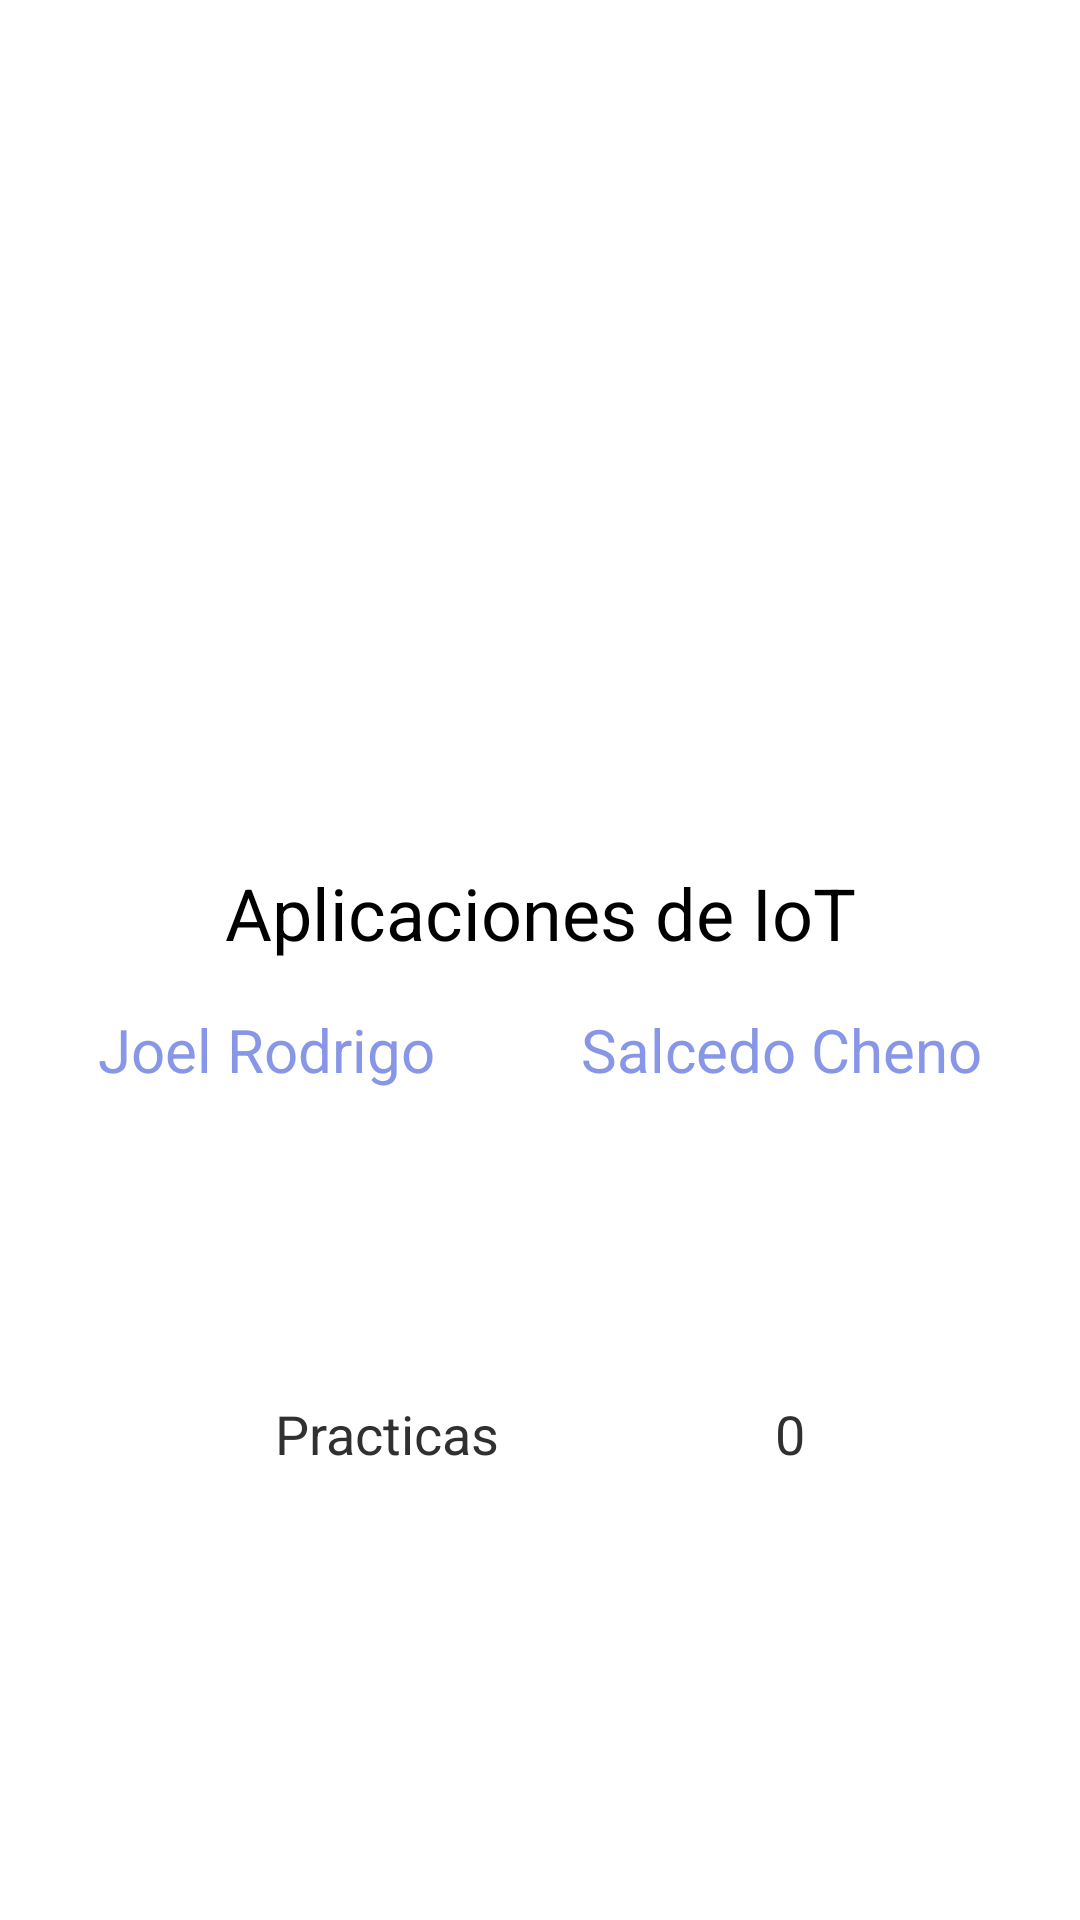

Layout XML and referenced resources for this Android screen:
<!-- AndroidManifest.xml: application theme Theme.Act1 -->
<!-- res/layout/fragment_home.xml -->
<?xml version="1.0" encoding="utf-8"?>
<androidx.constraintlayout.widget.ConstraintLayout xmlns:android="http://schemas.android.com/apk/res/android"
    xmlns:app="http://schemas.android.com/apk/res-auto"
    xmlns:tools="http://schemas.android.com/tools"
    android:layout_width="match_parent"
    android:layout_height="match_parent"
    tools:context=".MainActivity"
    android:background="@color/white"
    android:layout_margin="16dp">

    <ImageView
        android:layout_margin="16dp"
        android:id="@+id/die"
        android:layout_width="256dp"
        android:layout_height="256dp"
        app:layout_constraintTop_toTopOf="parent"
        app:layout_constraintStart_toStartOf="parent"
        app:layout_constraintEnd_toEndOf="parent"
        android:src="@drawable/die"
        android:contentDescription="@string/whyisthisamust" />

    <TextView
        android:layout_margin="16dp"
        android:id="@+id/title"
        android:layout_width="wrap_content"
        android:layout_height="wrap_content"
        app:layout_constraintTop_toBottomOf="@+id/die"
        app:layout_constraintStart_toStartOf="parent"
        app:layout_constraintEnd_toEndOf="parent"
        android:text="@string/aplicaciones_de_iot"
        style="@style/TitleGuy"
        />
    <TextView
        android:layout_margin="16dp"
        android:id="@+id/name"
        android:layout_height="wrap_content"
        android:layout_width="wrap_content"
        app:layout_constraintTop_toBottomOf="@+id/title"
        app:layout_constraintStart_toStartOf="parent"
        app:layout_constraintEnd_toStartOf="@+id/surname"
        android:text="@string/joel_rodrigo"
        style="@style/SubtitleGuy"/>
    <TextView
        android:layout_margin="16dp"
        android:id="@+id/surname"
        android:layout_height="wrap_content"
        android:layout_width="wrap_content"
        app:layout_constraintTop_toBottomOf="@+id/title"
        app:layout_constraintStart_toEndOf="@+id/name"
        app:layout_constraintEnd_toEndOf="parent"
        android:text="@string/salcedo_cheno"
        style="@style/SubtitleGuy"/>

    <TextView
        android:id="@+id/Practicas"
        android:layout_marginBottom="150sp"
        android:layout_height="wrap_content"
        android:layout_width="wrap_content"
        app:layout_constraintBottom_toBottomOf="parent"
        app:layout_constraintStart_toStartOf="parent"
        app:layout_constraintEnd_toStartOf="@+id/Num"
        android:text="@string/practicas"
        style="@style/PracticeGuy"/>

    <TextView
        android:id="@+id/Num"
        android:layout_marginBottom="150sp"
        android:layout_width="wrap_content"
        android:layout_height="wrap_content"
        app:layout_constraintBottom_toBottomOf="parent"
        app:layout_constraintStart_toEndOf="@+id/Practicas"
        app:layout_constraintEnd_toEndOf="parent"
        android:text="@string/_0"
        style="@style/PracticeGuy"/>

</androidx.constraintlayout.widget.ConstraintLayout>
<!-- resources referenced by this layout -->
<resources>
  <color name="white">#FFFFFFFF</color>
  <string name="_0">0</string>
  <string name="aplicaciones_de_iot">Aplicaciones de IoT</string>
  <string name="joel_rodrigo">Joel Rodrigo</string>
  <string name="practicas">Practicas</string>
  <string name="salcedo_cheno">Salcedo Cheno</string>
  <string name="whyisthisamust">WHYISTHISAMUST</string>
  <style name="PracticeGuy" parent="Base.Theme.Act1">
          <item name="android:textColor">@color/gray</item>
          <item name="android:textSize">18sp</item>
      </style>
  <style name="SubtitleGuy" parent="Base.Theme.Act1">
          <item name="android:textColor">@color/cyan</item>
          <item name="android:textSize">20sp</item>
      </style>
  <style name="TitleGuy" parent="Base.Theme.Act1">
          <item name="android:textColor">@color/black</item>
          <item name="android:textSize">24sp</item>
      </style>
  <style name="Base.Theme.Act1" parent="Theme.Material3.DayNight.NoActionBar">
          
          
      </style>
  <color name="gray">#F2252525</color>
  <color name="cyan">#8796E6</color>
  <color name="black">#FF000000</color>
</resources>
